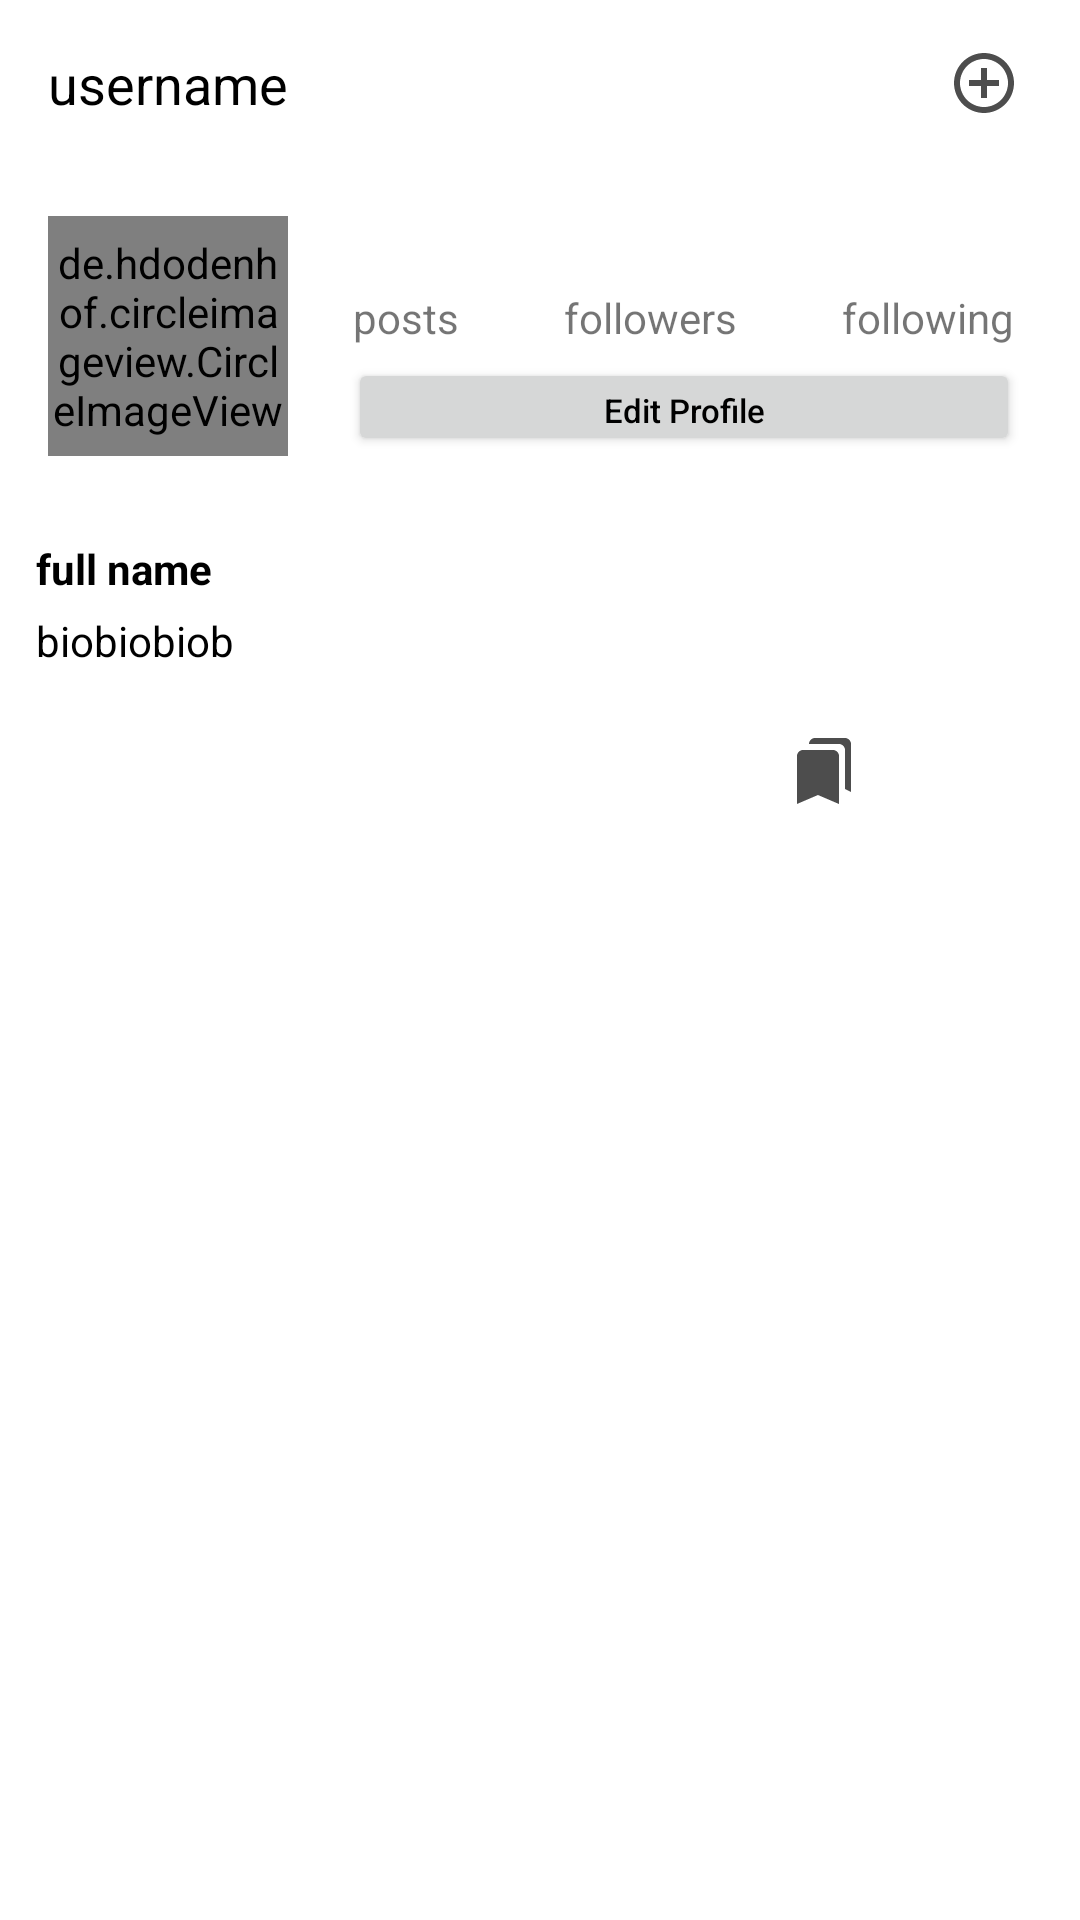

This screen was rendered from an Android layout file. Write that file and the resources it references.
<!-- AndroidManifest.xml: application theme Theme.P14_ig -->
<!-- res/layout/fragment_profile.xml -->
<?xml version="1.0" encoding="utf-8"?>
<RelativeLayout
    xmlns:android="http://schemas.android.com/apk/res/android"
    xmlns:tools="http://schemas.android.com/tools"
    android:layout_width="match_parent"
    android:layout_height="match_parent"
    tools:context=".Fragment.ProfileFragment">

    <com.google.android.material.appbar.AppBarLayout
        android:layout_width="match_parent"
        android:layout_height="wrap_content"
        android:background="?android:attr/windowBackground"
        android:id="@+id/bar">

        <Toolbar
            android:layout_width="match_parent"
            android:layout_height="wrap_content"
            android:background="?android:attr/windowBackground"
            android:id="@+id/toolbar">

            <RelativeLayout
                android:layout_width="match_parent"
                android:layout_height="wrap_content">

                <TextView
                    android:layout_width="wrap_content"
                    android:layout_height="wrap_content"
                    android:textSize="18dp"
                    android:maxLines="1"
                    android:id="@+id/username"
                    android:textColor="@color/black"
                    android:text="username">
                </TextView>


                <ImageView
                    android:layout_width="wrap_content"
                    android:layout_height="wrap_content"
                    android:src="@drawable/ic_addbut"
                    android:layout_toLeftOf="@+id/logout"
                    android:layout_marginRight="10dp"
                    android:id="@+id/addButton"
                    >
                </ImageView>

                <ImageView
                    android:layout_width="wrap_content"
                    android:layout_height="wrap_content"
                    android:src="@drawable/ic_logout"
                    android:layout_alignParentEnd="true"
                    android:layout_marginEnd="10dp"
                    android:id="@+id/logout">
                </ImageView>

            </RelativeLayout>
        </Toolbar>
    </com.google.android.material.appbar.AppBarLayout>

    <ScrollView
        android:layout_width="match_parent"
        android:layout_height="wrap_content"
        android:layout_below="@+id/bar">

        <LinearLayout
            android:layout_width="match_parent"
            android:layout_height="wrap_content"
            android:orientation="vertical">

            <LinearLayout
                android:layout_width="match_parent"
                android:layout_height="wrap_content"
                android:orientation="horizontal"
                android:id="@+id/topbar"
                android:padding="16dp">

                <de.hdodenhof.circleimageview.CircleImageView
                    android:layout_width="80dp"
                    android:layout_height="80dp"
                    android:id="@+id/profile_pic">
                </de.hdodenhof.circleimageview.CircleImageView>

                <LinearLayout
                    android:layout_width="match_parent"
                    android:layout_height="80dp"
                    android:paddingLeft="20dp"
                    android:paddingRight="4dp"
                    android:orientation="vertical">

                    <LinearLayout
                        android:layout_width="match_parent"
                        android:layout_height="wrap_content"
                        android:gravity="center"
                        android:orientation="horizontal">

                        <LinearLayout
                            android:layout_width="wrap_content"
                            android:layout_height="wrap_content"
                            android:orientation="vertical">

                            <TextView
                                android:layout_width="wrap_content"
                                android:layout_height="wrap_content"
                                android:id="@+id/posts"
                                android:textColor="@color/black"
                                android:layout_gravity="center"
                                android:textSize="18dp"
                                android:textStyle="bold"
                                >

                            </TextView>

                            <TextView
                                android:layout_width="wrap_content"
                                android:layout_height="wrap_content"
                                android:text="posts">

                            </TextView>

                        </LinearLayout>

                        <LinearLayout
                            android:layout_width="wrap_content"
                            android:layout_height="wrap_content"
                            android:orientation="vertical"
                            android:layout_marginLeft="35dp">

                            <TextView
                                android:layout_width="wrap_content"
                                android:layout_height="wrap_content"
                                android:id="@+id/followers"
                                android:textColor="@color/black"
                                android:layout_gravity="center"
                                android:textSize="18dp"
                                android:textStyle="bold">

                            </TextView>

                            <TextView
                                android:layout_width="wrap_content"
                                android:layout_height="wrap_content"
                                android:text="followers">
                            </TextView>

                        </LinearLayout>

                        <LinearLayout
                            android:layout_width="wrap_content"
                            android:layout_height="wrap_content"
                            android:orientation="vertical"
                            android:layout_marginLeft="35dp">

                            <TextView
                                android:layout_width="wrap_content"
                                android:layout_height="wrap_content"
                                android:id="@+id/following"
                                android:textColor="@color/black"
                                android:layout_gravity="center"
                                android:textSize="18dp"
                                android:textStyle="bold">
                            </TextView>

                            <TextView
                                android:layout_width="wrap_content"
                                android:layout_height="wrap_content"
                                android:text="following">
                            </TextView>

                        </LinearLayout>

                    </LinearLayout>

                    <Button
                        android:id="@+id/edit_profile"
                        android:layout_width="match_parent"
                        android:layout_height="wrap_content"
                        android:layout_marginTop="4dp"
                        android:onClick="editProfileClicked"
                        android:text="Edit Profile"
                        android:textAllCaps="false"
                        android:textSize="11dp"
                        android:textColor="@color/black">

                    </Button>

                </LinearLayout>

            </LinearLayout>

            <LinearLayout
                android:layout_width="match_parent"
                android:layout_height="wrap_content"
                android:padding="12dp"
                android:id="@+id/mid_bar"
                android:orientation="vertical">

                <TextView
                    android:layout_width="wrap_content"
                    android:layout_height="wrap_content"
                    android:maxLines="1"
                    android:id="@+id/fullname"
                    android:textColor="@color/black"
                    android:textStyle="bold"
                    android:text="full name">
                </TextView>

                <TextView
                    android:layout_width="wrap_content"
                    android:layout_height="wrap_content"
                    android:layout_marginTop="5dp"
                    android:id="@+id/bio"
                    android:maxLines="5"
                    android:textColor="@color/black"
                    android:text="biobiobiob">
                </TextView>

            </LinearLayout>

            <LinearLayout
                android:layout_width="match_parent"
                android:layout_height="wrap_content"
                android:layout_marginTop="10dp"
                android:layout_marginLeft="5dp"
                android:layout_marginRight="-5dp"
                android:id="@+id/last_bar"
                android:orientation="horizontal">

                <ImageButton
                    android:layout_width="0dp"
                    android:layout_height="wrap_content"
                    android:layout_weight="1"
                    android:id="@+id/my_photos"
                    android:src="@drawable/ic_grid"
                    style="?android:attr/buttonBarStyle">
                </ImageButton>

                <ImageButton
                    android:layout_width="0dp"
                    android:layout_height="wrap_content"
                    android:layout_weight="1"
                    android:id="@+id/my_saves"
                    android:src="@drawable/ic_save"
                    style="?android:attr/buttonBarStyle">
                </ImageButton>

            </LinearLayout>

            <androidx.recyclerview.widget.RecyclerView
                android:layout_width="match_parent"
                android:layout_height="wrap_content"
                android:id="@+id/recycler_view_pic">
            </androidx.recyclerview.widget.RecyclerView>

            <androidx.recyclerview.widget.RecyclerView
                android:layout_width="match_parent"
                android:layout_height="wrap_content"
                android:id="@+id/recycler_view_saves"
                android:visibility="gone">
            </androidx.recyclerview.widget.RecyclerView>

        </LinearLayout>

    </ScrollView>

</RelativeLayout>
<!-- resources referenced by this layout -->
<resources>
  <!-- drawable ic_addbut (drawable-anydpi) -->
  <vector xmlns:android="http://schemas.android.com/apk/res/android"
      android:width="24dp"
      android:height="24dp"
      android:viewportWidth="24"
      android:viewportHeight="24"
      android:tint="#202020"
      android:alpha="0.8">
    <path
        android:fillColor="@android:color/white"
        android:pathData="M13,7h-2v4L7,11v2h4v4h2v-4h4v-2h-4L13,7zM12,2C6.48,2 2,6.48 2,12s4.48,10 10,10 10,-4.48 10,-10S17.52,2 12,2zM12,20c-4.41,0 -8,-3.59 -8,-8s3.59,-8 8,-8 8,3.59 8,8 -3.59,8 -8,8z"/>
  </vector>
  <!-- drawable ic_save (drawable-anydpi) -->
  <vector xmlns:android="http://schemas.android.com/apk/res/android"
      android:width="24dp"
      android:height="24dp"
      android:viewportWidth="24"
      android:viewportHeight="24"
      android:tint="#202020"
      android:alpha="0.8">
    <path
        android:fillColor="@android:color/white"
        android:pathData="M19,18l2,1V3c0,-1.1 -0.9,-2 -2,-2H8.99C7.89,1 7,1.9 7,3h10c1.1,0 2,0.9 2,2v13zM15,5H5c-1.1,0 -2,0.9 -2,2v16l7,-3 7,3V7c0,-1.1 -0.9,-2 -2,-2z"/>
  </vector>
  <style name="Theme.P14_ig" parent="Theme.MaterialComponents.DayNight.NoActionBar">
          
          <item name="colorPrimary">#F3D1F7</item>
          <item name="colorPrimaryVariant">@color/purple_700</item>
          <item name="colorOnPrimary">@color/white</item>
  
          
          <item name="colorSecondary">@color/teal_200</item>
          <item name="colorSecondaryVariant">@color/teal_700</item>
          <item name="colorOnSecondary">@color/black</item>
          
          <item name="android:statusBarColor">?attr/colorPrimaryVariant</item>
  
          
      </style>
  <!-- not gathered from this repository: default colours our renderer supplied (Android Studio template values) -->
  <color name="purple_700">#FF3700B3</color>
  <color name="teal_200">#FF03DAC5</color>
  <color name="teal_700">#FF018786</color>
  <color name="black">#FF000000</color>
  <color name="white">#FFFFFFFF</color>
</resources>
